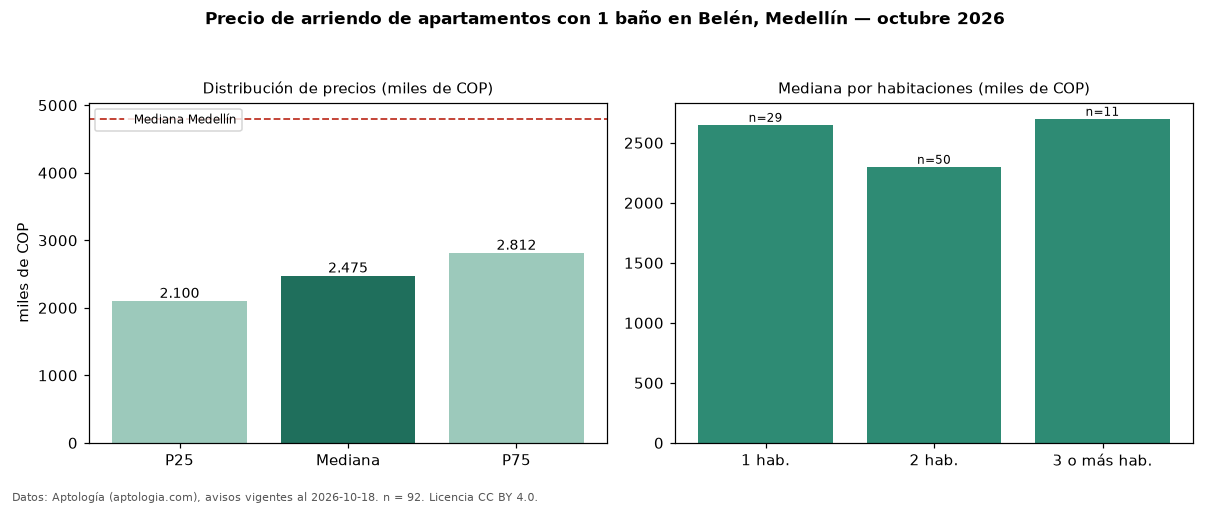

Source data for this figure (header and first rows):
seccion, metrica, valor, moneda, n
filtro, ban1, con 1 baño, , 92
precio, p25, 2100000, COP, 92
precio, mediana, 2475000, COP, 92
precio, p75, 2812500, COP, 92
precio, minimo, 1000000, COP, 92
precio, maximo, 4400000, COP, 92
m2, mediana_precio_m2, 44231, COP, 91
m2, area_mediana_m2, 52.0, m2, 91
banos, mediana_banos, 1.0, , 
parqueadero, pct_con_parqueadero, 46.0, %, 63
estrato, estrato_mas_frecuente, 4, , 92
habitaciones, 1, 2650000, COP, 29
habitaciones, 2, 2300000, COP, 50
habitaciones, 3+, 2700000, COP, 11
ciudad, mediana_ciudad_referencia, 4800000, COP, 
ciudad, mediana_m2_ciudad, 49206, COP, 
fuente, fecha_datos, 2026-10-18, , 
fuente, atribucion, https://www.aptologia.com/arriendo/medel…, , 
fuente, licencia, CC BY 4.0, , 
